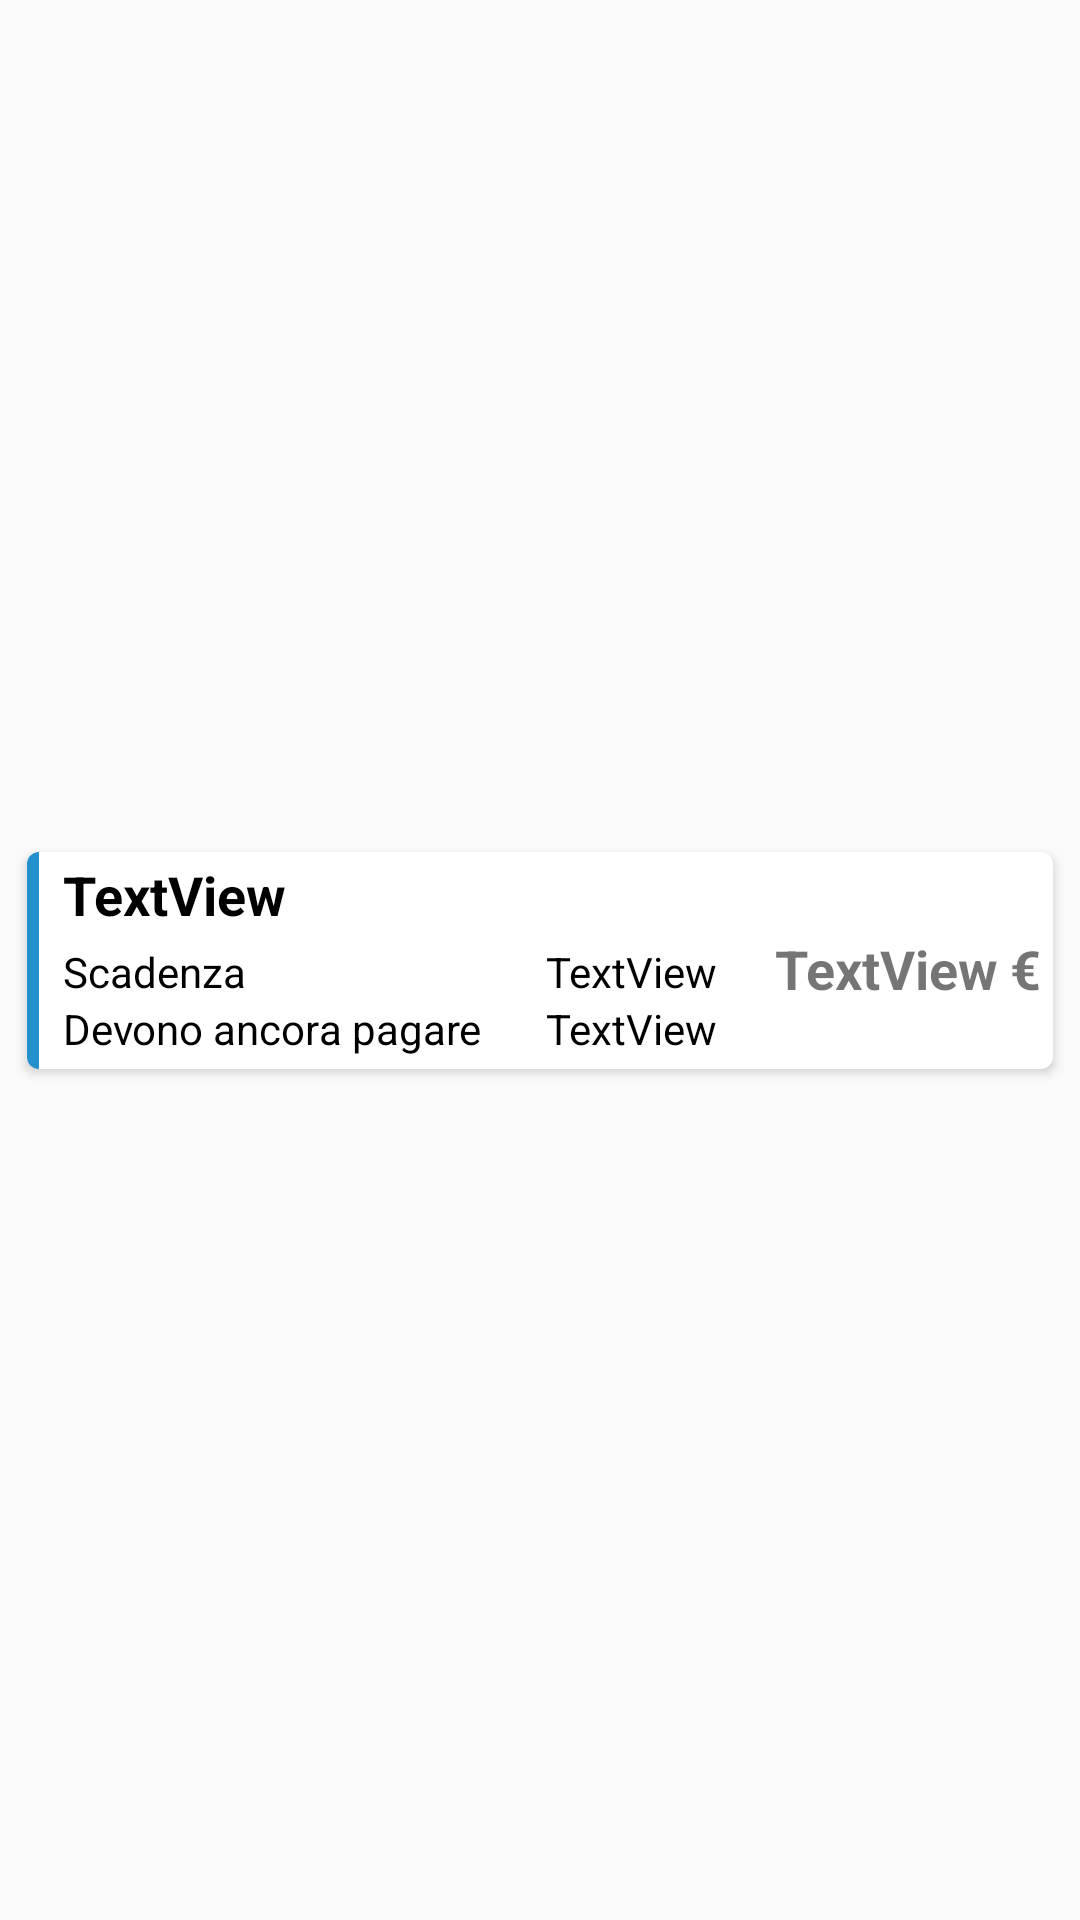

Layout XML and referenced resources for this Android screen:
<!-- AndroidManifest.xml: application theme Theme.Design.Light.NoActionBar -->
<!-- res/layout/modello_riga_pagamento.xml -->
<?xml version="1.0" encoding="utf-8"?>
<androidx.constraintlayout.widget.ConstraintLayout xmlns:android="http://schemas.android.com/apk/res/android"
    xmlns:app="http://schemas.android.com/apk/res-auto"
    xmlns:tools="http://schemas.android.com/tools"
    android:layout_width="match_parent"
    android:layout_height="wrap_content"


    android:padding="5dp">


    <androidx.cardview.widget.CardView
        android:layout_width="match_parent"
        android:layout_height="wrap_content"
        android:layout_marginStart="4dp"
        android:layout_marginLeft="4dp"
        android:layout_marginEnd="4dp"
        android:layout_marginRight="4dp"
        android:background="@drawable/item_foreground_evento"
        app:cardCornerRadius="4dp"
        app:layout_constraintBottom_toBottomOf="parent"
        app:layout_constraintEnd_toEndOf="parent"
        app:layout_constraintStart_toStartOf="parent"
        app:layout_constraintTop_toTopOf="parent">

        <androidx.constraintlayout.widget.ConstraintLayout
            android:layout_width="match_parent"
            android:layout_height="match_parent">

            <FrameLayout
                android:layout_width="4dp"
                android:layout_height="0dp"
                android:background="@color/blue_app"
                app:layout_constraintBottom_toBottomOf="parent"
                app:layout_constraintStart_toStartOf="parent"
                app:layout_constraintTop_toTopOf="parent" />

            <TextView
                android:id="@+id/textView11"
                android:layout_width="wrap_content"
                android:layout_height="wrap_content"
                android:layout_marginTop="4dp"
                android:text="Scadenza"
                android:textColor="#000000"
                app:layout_constraintStart_toStartOf="@+id/nome_pagamento"
                app:layout_constraintTop_toBottomOf="@+id/nome_pagamento" />

            <TextView
                android:id="@+id/non_pagato"
                android:layout_width="wrap_content"
                android:layout_height="wrap_content"
                android:text="TextView"
                android:textColor="#000000"
                app:layout_constraintBottom_toBottomOf="@+id/textView12"
                app:layout_constraintStart_toStartOf="@+id/scadenza_pagamento"
                app:layout_constraintTop_toTopOf="@+id/textView12" />

            <TextView
                android:id="@+id/euro"
                android:layout_width="wrap_content"
                android:layout_height="wrap_content"
                android:layout_marginEnd="4dp"
                android:layout_marginRight="4dp"
                android:text="€"
                android:textSize="18sp"
                android:textStyle="bold"
                app:layout_constraintBottom_toBottomOf="@+id/importo_totale"
                app:layout_constraintEnd_toEndOf="parent"
                app:layout_constraintTop_toTopOf="@+id/importo_totale" />

            <TextView
                android:id="@+id/importo_totale"
                android:layout_width="wrap_content"
                android:layout_height="wrap_content"
                android:layout_marginEnd="4dp"
                android:layout_marginRight="4dp"
                android:text="TextView"
                android:textSize="18sp"
                android:textStyle="bold"
                app:layout_constraintBottom_toBottomOf="parent"
                app:layout_constraintEnd_toStartOf="@+id/euro"
                app:layout_constraintTop_toTopOf="parent"
                app:layout_constraintVertical_bias="0.553" />

            <TextView
                android:id="@+id/textView12"
                android:layout_width="wrap_content"
                android:layout_height="wrap_content"
                android:layout_marginBottom="4dp"
                android:text="Devono ancora pagare"
                android:textColor="#000000"
                app:layout_constraintBottom_toBottomOf="parent"
                app:layout_constraintStart_toStartOf="@+id/textView11"
                app:layout_constraintTop_toBottomOf="@+id/textView11" />

            <TextView
                android:id="@+id/scadenza_pagamento"
                android:layout_width="wrap_content"
                android:layout_height="wrap_content"
                android:layout_marginStart="100dp"
                android:layout_marginLeft="100dp"
                android:text="TextView"
                android:textColor="#000000"
                app:layout_constraintBottom_toBottomOf="@+id/textView11"
                app:layout_constraintStart_toEndOf="@+id/textView11"
                app:layout_constraintTop_toTopOf="@+id/textView11"
                app:layout_constraintVertical_bias="1.0" />

            <TextView
                android:id="@+id/nome_pagamento"
                android:layout_width="wrap_content"
                android:layout_height="wrap_content"
                android:layout_marginStart="12dp"
                android:layout_marginLeft="12dp"
                android:layout_marginTop="2dp"
                android:text="TextView"
                android:textColor="#000000"
                android:textSize="18sp"
                android:textStyle="bold"
                app:layout_constraintStart_toStartOf="parent"
                app:layout_constraintTop_toTopOf="parent" />
        </androidx.constraintlayout.widget.ConstraintLayout>
    </androidx.cardview.widget.CardView>

</androidx.constraintlayout.widget.ConstraintLayout>
<!-- resources referenced by this layout -->
<resources>
  <color name="blue_app">#2391CC</color>
</resources>
